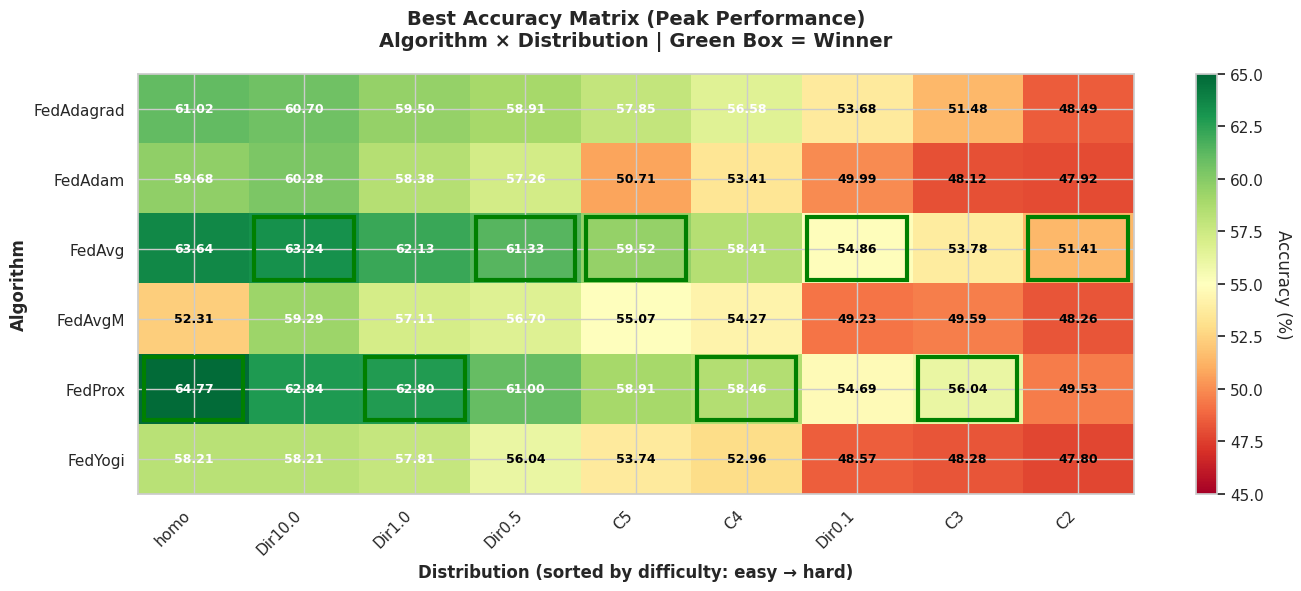
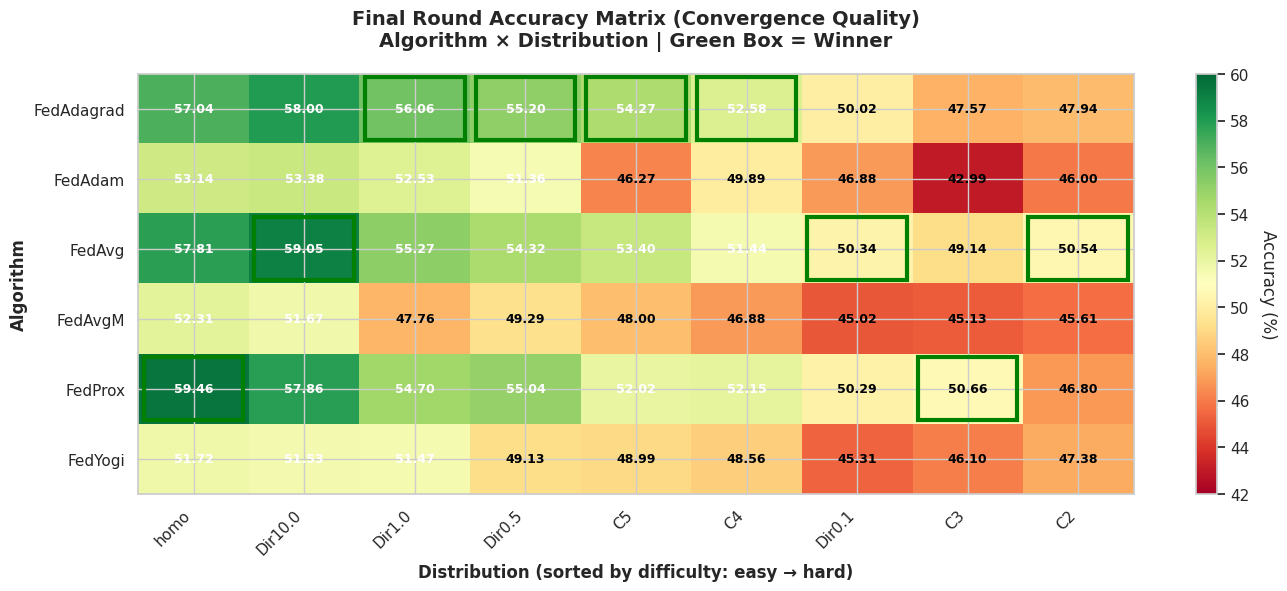
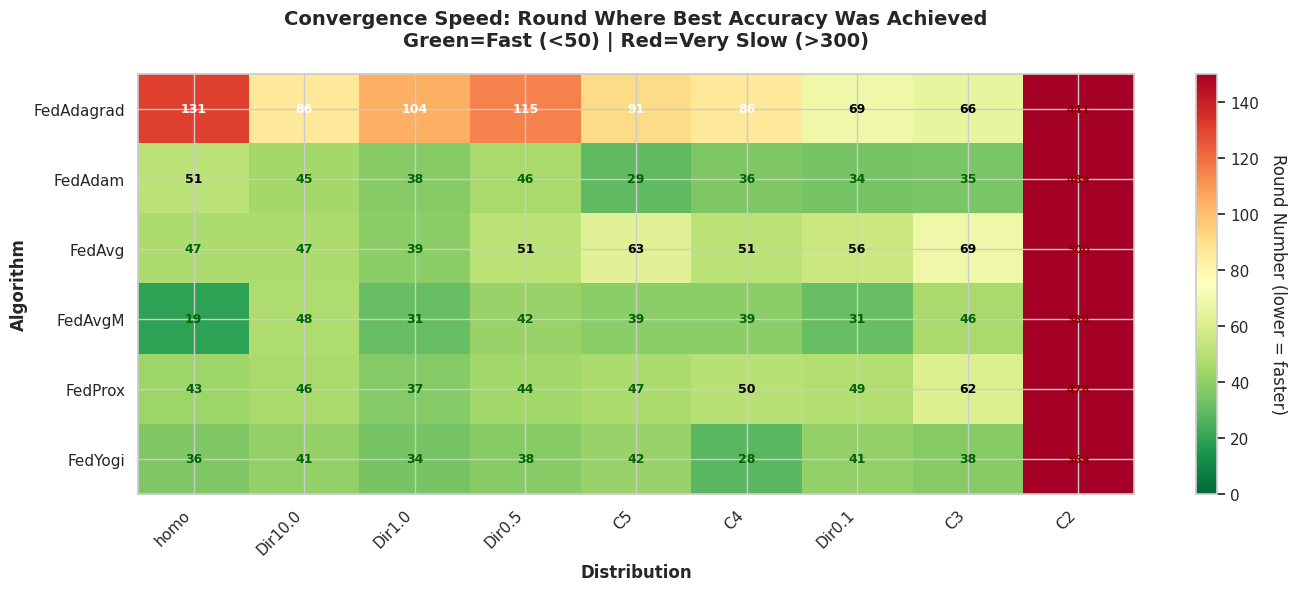
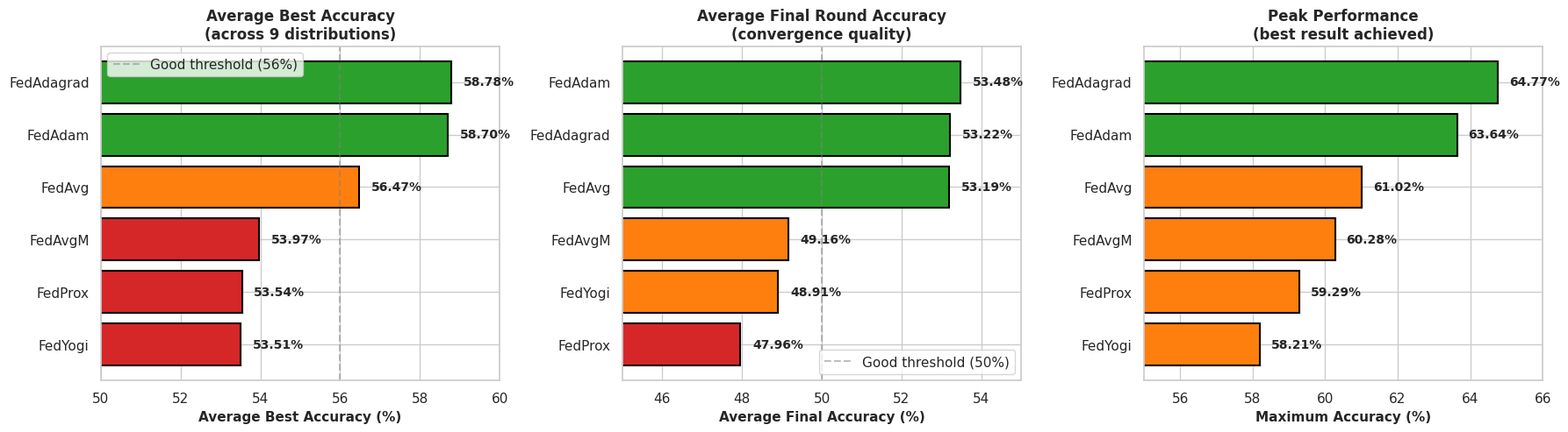
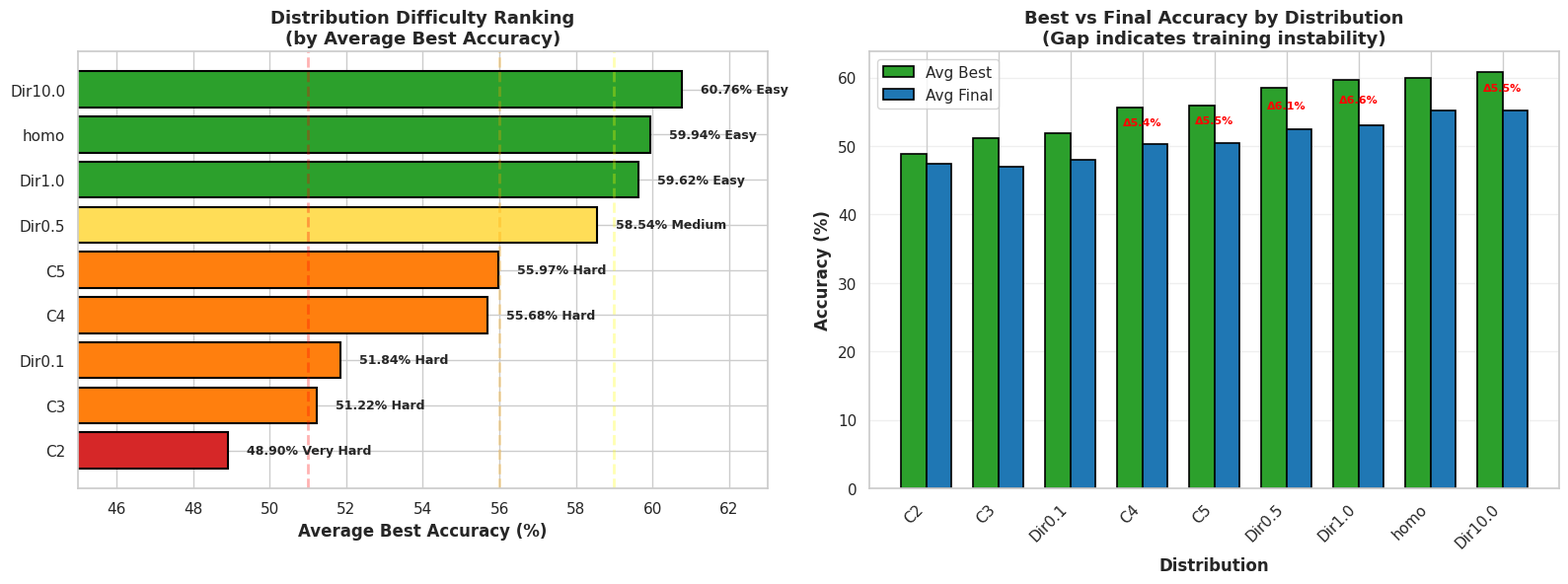
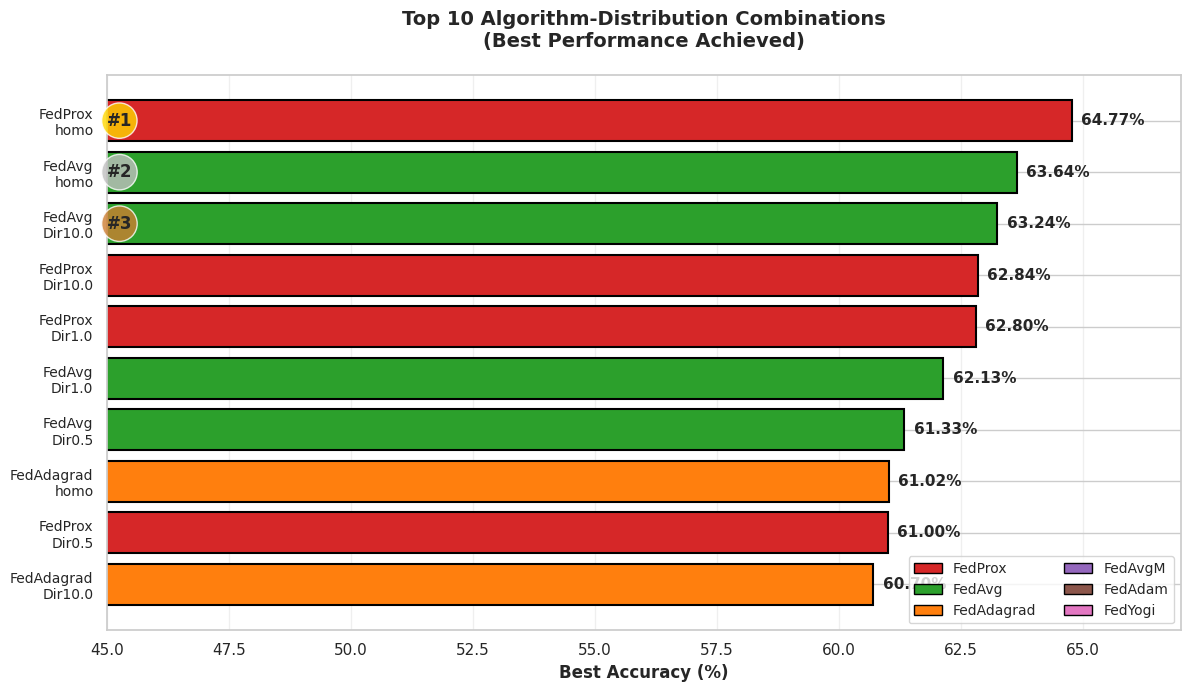
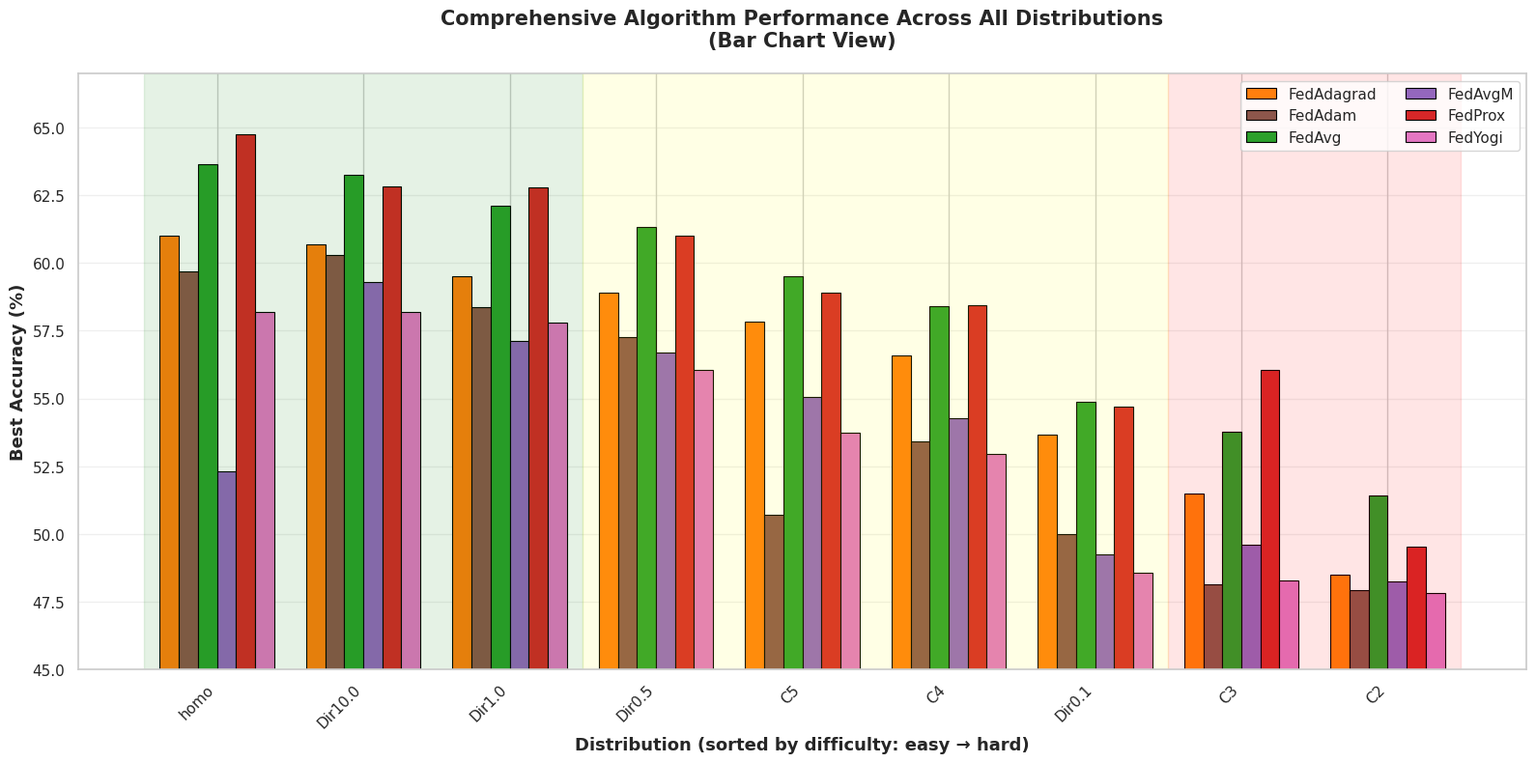

Recreate these plots in Python, in order.
"""
Visualization script for Comprehensive Accuracy Matrix Report
Generates publication-quality figures for federated learning experiments
"""

import numpy as np
import matplotlib.pyplot as plt
import seaborn as sns
import pandas as pd
from matplotlib.patches import Rectangle
import warnings
warnings.filterwarnings('ignore')

# Set style for publication-quality figures
sns.set_theme(style="whitegrid", palette="husl")
plt.rcParams['figure.dpi'] = 300
plt.rcParams['savefig.dpi'] = 300
plt.rcParams['font.size'] = 10

# Data from the report
algorithms = ['FedAdagrad', 'FedAdam', 'FedAvg', 'FedAvgM', 'FedProx', 'FedYogi']
distributions = ['homo', 'Dir10.0', 'Dir1.0', 'Dir0.5', 'C5', 'C4', 'Dir0.1', 'C3', 'C2']

# Best Accuracy Matrix (currently Distribution × Algorithm, need to transpose)
best_accuracy_data = [
    [61.02, 59.68, 63.64, 52.31, 64.77, 58.21],  # homo
    [60.70, 60.28, 63.24, 59.29, 62.84, 58.21],  # Dir10.0
    [59.50, 58.38, 62.13, 57.11, 62.80, 57.81],  # Dir1.0
    [58.91, 57.26, 61.33, 56.70, 61.00, 56.04],  # Dir0.5
    [57.85, 50.71, 59.52, 55.07, 58.91, 53.74],  # C5
    [56.58, 53.41, 58.41, 54.27, 58.46, 52.96],  # C4
    [53.68, 49.99, 54.86, 49.23, 54.69, 48.57],  # Dir0.1
    [51.48, 48.12, 53.78, 49.59, 56.04, 48.28],  # C3
    [48.49, 47.92, 51.41, 48.26, 49.53, 47.80],  # C2
]

# Final Round Accuracy Matrix (currently Distribution × Algorithm, need to transpose)
final_accuracy_data = [
    [57.04, 53.14, 57.81, 52.31, 59.46, 51.72],  # homo
    [58.00, 53.38, 59.05, 51.67, 57.86, 51.53],  # Dir10.0
    [56.06, 52.53, 55.27, 47.76, 54.70, 51.47],  # Dir1.0
    [55.20, 51.36, 54.32, 49.29, 55.04, 49.13],  # Dir0.5
    [54.27, 46.27, 53.40, 48.00, 52.02, 48.99],  # C5
    [52.58, 49.89, 51.44, 46.88, 52.15, 48.56],  # C4
    [50.02, 46.88, 50.34, 45.02, 50.29, 45.31],  # Dir0.1
    [47.57, 42.99, 49.14, 45.13, 50.66, 46.10],  # C3
    [47.94, 46.00, 50.54, 45.61, 46.80, 47.38],  # C2
]

# Best Round Number Matrix
best_round_data = [
    [131, 51, 47, 19, 43, 36],    # homo
    [86, 45, 47, 48, 46, 41],     # Dir10.0
    [104, 38, 39, 31, 37, 34],    # Dir1.0
    [115, 46, 51, 42, 44, 38],    # Dir0.5
    [91, 29, 63, 39, 47, 42],     # C5
    [86, 36, 51, 39, 50, 28],     # C4
    [69, 34, 56, 31, 49, 41],     # Dir0.1
    [66, 35, 69, 46, 62, 38],     # C3
    [441, 489, 500, 386, 478, 369], # C2
]

# Convert to numpy arrays for easy transposition
best_accuracy = np.array(best_accuracy_data)
final_accuracy = np.array(final_accuracy_data)
best_round = np.array(best_round_data)

# Algorithm statistics
algo_stats = {
    'Algorithm': algorithms,
    'Avg Best': [58.78, 58.70, 56.47, 53.97, 53.54, 53.51],
    'Avg Final': [53.22, 53.48, 53.19, 49.16, 47.96, 48.91],
    'Max': [64.77, 63.64, 61.02, 60.28, 59.29, 58.21],
}

# Distribution statistics
dist_stats = {
    'Distribution': distributions,
    'Avg Best': [59.94, 60.76, 59.62, 58.54, 55.97, 55.68, 51.84, 51.22, 48.90],
    'Avg Final': [55.25, 55.25, 52.97, 52.39, 50.49, 50.25, 47.98, 46.93, 47.38],
}

# Top 10 combinations
top10 = [
    ('FedProx', 'homo', 64.77),
    ('FedAvg', 'homo', 63.64),
    ('FedAvg', 'Dir10.0', 63.24),
    ('FedProx', 'Dir10.0', 62.84),
    ('FedProx', 'Dir1.0', 62.80),
    ('FedAvg', 'Dir1.0', 62.13),
    ('FedAvg', 'Dir0.5', 61.33),
    ('FedAdagrad', 'homo', 61.02),
    ('FedProx', 'Dir0.5', 61.00),
    ('FedAdagrad', 'Dir10.0', 60.70),
]


def plot_heatmap_transposed(data, title, filename, fmt='.2f', cmap='YlOrRd', vmin=None, vmax=None):
    """
    Plot heatmap with Algorithm as rows and Distribution as columns
    (Transposed from original Distribution × Algorithm format)
    """
    # Transpose: now shape is (6 algorithms, 9 distributions)
    data_transposed = data.T

    fig, ax = plt.subplots(figsize=(14, 6))

    # Create heatmap
    im = ax.imshow(data_transposed, cmap=cmap, aspect='auto', vmin=vmin, vmax=vmax)

    # Set ticks
    ax.set_xticks(np.arange(len(distributions)))
    ax.set_yticks(np.arange(len(algorithms)))
    ax.set_xticklabels(distributions, rotation=45, ha='right')
    ax.set_yticklabels(algorithms)

    # Add colorbar
    cbar = plt.colorbar(im, ax=ax)
    cbar.set_label('Accuracy (%)', rotation=270, labelpad=20)

    # Add text annotations
    for i in range(len(algorithms)):
        for j in range(len(distributions)):
            value = data_transposed[i, j]
            text_color = 'white' if value > (data_transposed.max() - data_transposed.min())/2 + data_transposed.min() else 'black'
            text = ax.text(j, i, f'{value:.2f}', ha="center", va="center",
                          color=text_color, fontsize=9, weight='bold')

    # Highlight winners (max in each column)
    for j in range(len(distributions)):
        max_idx = np.argmax(data_transposed[:, j])
        rect = Rectangle((j-0.45, max_idx-0.45), 0.9, 0.9,
                        fill=False, edgecolor='green', linewidth=3)
        ax.add_patch(rect)

    ax.set_xlabel('Distribution (sorted by difficulty: easy → hard)', fontsize=12, weight='bold')
    ax.set_ylabel('Algorithm', fontsize=12, weight='bold')
    ax.set_title(title, fontsize=14, weight='bold', pad=20)

    plt.tight_layout()
    plt.savefig(filename, dpi=300, bbox_inches='tight')
    print(f"Saved: {filename}")
    plt.close()


def plot_convergence_heatmap():
    """Plot convergence speed (best round number) heatmap - transposed"""
    # Transpose data
    data_transposed = best_round.T

    fig, ax = plt.subplots(figsize=(14, 6))

    # Use reversed colormap (lower round = better = darker)
    im = ax.imshow(data_transposed, cmap='RdYlGn_r', aspect='auto', vmin=0, vmax=150)

    # Set ticks
    ax.set_xticks(np.arange(len(distributions)))
    ax.set_yticks(np.arange(len(algorithms)))
    ax.set_xticklabels(distributions, rotation=45, ha='right')
    ax.set_yticklabels(algorithms)

    # Add colorbar
    cbar = plt.colorbar(im, ax=ax)
    cbar.set_label('Round Number (lower = faster)', rotation=270, labelpad=20)

    # Add text annotations with special marking for C2
    for i in range(len(algorithms)):
        for j in range(len(distributions)):
            value = data_transposed[i, j]
            # Special formatting for very late convergence (C2)
            if value > 300:
                text = ax.text(j, i, f'{int(value)}', ha="center", va="center",
                              color='darkred', fontsize=8, weight='bold')
            elif value < 50:
                text = ax.text(j, i, f'{int(value)}', ha="center", va="center",
                              color='darkgreen', fontsize=9, weight='bold')
            else:
                text_color = 'white' if value > 75 else 'black'
                text = ax.text(j, i, f'{int(value)}', ha="center", va="center",
                              color=text_color, fontsize=9, weight='bold')

    ax.set_xlabel('Distribution', fontsize=12, weight='bold')
    ax.set_ylabel('Algorithm', fontsize=12, weight='bold')
    ax.set_title('Convergence Speed: Round Where Best Accuracy Was Achieved\nGreen=Fast (<50) | Red=Very Slow (>300)',
                 fontsize=14, weight='bold', pad=20)

    plt.tight_layout()
    plt.savefig('figures/03_convergence_speed_heatmap.png', dpi=300, bbox_inches='tight')
    print("Saved: figures/03_convergence_speed_heatmap.png")
    plt.close()


def plot_algorithm_comparison():
    """Plot algorithm performance comparison"""
    df = pd.DataFrame(algo_stats)

    fig, axes = plt.subplots(1, 3, figsize=(18, 5))

    # Sort by average best accuracy
    df_sorted = df.sort_values('Avg Best', ascending=True)

    # Plot 1: Average Best Accuracy
    colors = ['#d62728' if x < 55 else '#ff7f0e' if x < 58 else '#2ca02c' for x in df_sorted['Avg Best']]
    axes[0].barh(df_sorted['Algorithm'], df_sorted['Avg Best'], color=colors, edgecolor='black', linewidth=1.5)
    axes[0].set_xlabel('Average Best Accuracy (%)', fontsize=11, weight='bold')
    axes[0].set_title('Average Best Accuracy\n(across 9 distributions)', fontsize=12, weight='bold')
    axes[0].axvline(x=56, color='gray', linestyle='--', alpha=0.5, label='Good threshold (56%)')
    for i, (alg, val) in enumerate(zip(df_sorted['Algorithm'], df_sorted['Avg Best'])):
        axes[0].text(val + 0.3, i, f'{val:.2f}%', va='center', fontsize=10, weight='bold')
    axes[0].set_xlim(50, 60)
    axes[0].legend()

    # Plot 2: Average Final Accuracy
    df_sorted2 = df.sort_values('Avg Final', ascending=True)
    colors2 = ['#d62728' if x < 48 else '#ff7f0e' if x < 51 else '#2ca02c' for x in df_sorted2['Avg Final']]
    axes[1].barh(df_sorted2['Algorithm'], df_sorted2['Avg Final'], color=colors2, edgecolor='black', linewidth=1.5)
    axes[1].set_xlabel('Average Final Accuracy (%)', fontsize=11, weight='bold')
    axes[1].set_title('Average Final Round Accuracy\n(convergence quality)', fontsize=12, weight='bold')
    axes[1].axvline(x=50, color='gray', linestyle='--', alpha=0.5, label='Good threshold (50%)')
    for i, (alg, val) in enumerate(zip(df_sorted2['Algorithm'], df_sorted2['Avg Final'])):
        axes[1].text(val + 0.3, i, f'{val:.2f}%', va='center', fontsize=10, weight='bold')
    axes[1].set_xlim(45, 55)
    axes[1].legend()

    # Plot 3: Maximum Accuracy
    df_sorted3 = df.sort_values('Max', ascending=True)
    colors3 = ['#d62728' if x < 58 else '#ff7f0e' if x < 62 else '#2ca02c' for x in df_sorted3['Max']]
    axes[2].barh(df_sorted3['Algorithm'], df_sorted3['Max'], color=colors3, edgecolor='black', linewidth=1.5)
    axes[2].set_xlabel('Maximum Accuracy (%)', fontsize=11, weight='bold')
    axes[2].set_title('Peak Performance\n(best result achieved)', fontsize=12, weight='bold')
    for i, (alg, val) in enumerate(zip(df_sorted3['Algorithm'], df_sorted3['Max'])):
        axes[2].text(val + 0.3, i, f'{val:.2f}%', va='center', fontsize=10, weight='bold')
    axes[2].set_xlim(55, 66)

    plt.tight_layout()
    plt.savefig('figures/04_algorithm_comparison.png', dpi=300, bbox_inches='tight')
    print("Saved: figures/04_algorithm_comparison.png")
    plt.close()


def plot_distribution_difficulty():
    """Plot distribution difficulty ranking"""
    df = pd.DataFrame(dist_stats)

    fig, axes = plt.subplots(1, 2, figsize=(16, 6))

    # Plot 1: Average Best Accuracy (sorted by difficulty)
    df_sorted = df.sort_values('Avg Best', ascending=True)

    # Color by difficulty
    colors = []
    for dist, val in zip(df_sorted['Distribution'], df_sorted['Avg Best']):
        if val < 51:
            colors.append('#d62728')  # Very Hard (red)
        elif val < 56:
            colors.append('#ff7f0e')  # Hard (orange)
        elif val < 59:
            colors.append('#ffdd57')  # Medium (yellow)
        else:
            colors.append('#2ca02c')  # Easy (green)

    bars1 = axes[0].barh(df_sorted['Distribution'], df_sorted['Avg Best'],
                         color=colors, edgecolor='black', linewidth=1.5)
    axes[0].set_xlabel('Average Best Accuracy (%)', fontsize=12, weight='bold')
    axes[0].set_title('Distribution Difficulty Ranking\n(by Average Best Accuracy)',
                      fontsize=13, weight='bold')

    # Add difficulty labels
    for i, (dist, val) in enumerate(zip(df_sorted['Distribution'], df_sorted['Avg Best'])):
        if val < 51:
            label = 'Very Hard'
        elif val < 56:
            label = 'Hard'
        elif val < 59:
            label = 'Medium'
        else:
            label = 'Easy'
        axes[0].text(val + 0.5, i, f'{val:.2f}% {label}', va='center', fontsize=9, weight='bold')

    axes[0].set_xlim(45, 63)
    axes[0].axvline(x=51, color='red', linestyle='--', alpha=0.3, linewidth=2)
    axes[0].axvline(x=56, color='orange', linestyle='--', alpha=0.3, linewidth=2)
    axes[0].axvline(x=59, color='yellow', linestyle='--', alpha=0.3, linewidth=2)

    # Plot 2: Comparison of Best vs Final
    x = np.arange(len(df_sorted))
    width = 0.35

    bars1 = axes[1].bar(x - width/2, df_sorted['Avg Best'], width,
                        label='Avg Best', color='#2ca02c', edgecolor='black', linewidth=1.2)
    bars2 = axes[1].bar(x + width/2, df_sorted['Avg Final'], width,
                        label='Avg Final', color='#1f77b4', edgecolor='black', linewidth=1.2)

    axes[1].set_xlabel('Distribution', fontsize=12, weight='bold')
    axes[1].set_ylabel('Accuracy (%)', fontsize=12, weight='bold')
    axes[1].set_title('Best vs Final Accuracy by Distribution\n(Gap indicates training instability)',
                      fontsize=13, weight='bold')
    axes[1].set_xticks(x)
    axes[1].set_xticklabels(df_sorted['Distribution'], rotation=45, ha='right')
    axes[1].legend(fontsize=11)
    axes[1].grid(axis='y', alpha=0.3)

    # Add gap annotations for largest gaps
    for i, (best, final) in enumerate(zip(df_sorted['Avg Best'], df_sorted['Avg Final'])):
        gap = best - final
        if gap > 5:  # Show only significant gaps
            axes[1].annotate(f'Δ{gap:.1f}%', xy=(i, (best + final)/2),
                           ha='center', fontsize=8, weight='bold', color='red')

    plt.tight_layout()
    plt.savefig('figures/05_distribution_difficulty.png', dpi=300, bbox_inches='tight')
    print("Saved: figures/05_distribution_difficulty.png")
    plt.close()


def plot_top10_combinations():
    """Plot top 10 algorithm-distribution combinations"""
    fig, ax = plt.subplots(figsize=(12, 7))

    labels = [f"{algo}\n{dist}" for algo, dist, _ in top10]
    values = [acc for _, _, acc in top10]
    colors_map = {
        'FedProx': '#d62728',
        'FedAvg': '#2ca02c',
        'FedAdagrad': '#ff7f0e',
        'FedAvgM': '#9467bd',
        'FedAdam': '#8c564b',
        'FedYogi': '#e377c2',
    }
    colors = [colors_map[algo] for algo, _, _ in top10]

    # Reverse for top-to-bottom display
    labels = labels[::-1]
    values = values[::-1]
    colors = colors[::-1]

    bars = ax.barh(range(len(labels)), values, color=colors, edgecolor='black', linewidth=1.5)

    # Add value labels
    for i, (bar, val) in enumerate(zip(bars, values)):
        ax.text(val + 0.2, i, f'{val:.2f}%', va='center', fontsize=11, weight='bold')

    # Add medal markers
    medal_positions = [len(labels) - 1, len(labels) - 2, len(labels) - 3]
    medals = ['#1', '#2', '#3']
    for pos, medal in zip(medal_positions, medals):
        ax.text(45, pos, medal, fontsize=12, va='center', weight='bold',
                bbox=dict(boxstyle='circle', facecolor='gold' if medal=='#1' else 'silver' if medal=='#2' else '#CD7F32', alpha=0.8))

    ax.set_yticks(range(len(labels)))
    ax.set_yticklabels(labels, fontsize=10)
    ax.set_xlabel('Best Accuracy (%)', fontsize=12, weight='bold')
    ax.set_title('Top 10 Algorithm-Distribution Combinations\n(Best Performance Achieved)',
                 fontsize=14, weight='bold', pad=20)
    ax.set_xlim(45, 67)
    ax.grid(axis='x', alpha=0.3)

    # Add legend for algorithms
    from matplotlib.patches import Patch
    legend_elements = [Patch(facecolor=color, edgecolor='black', label=algo)
                      for algo, color in colors_map.items()]
    ax.legend(handles=legend_elements, loc='lower right', fontsize=10, ncol=2)

    plt.tight_layout()
    plt.savefig('figures/06_top10_combinations.png', dpi=300, bbox_inches='tight')
    print("Saved: figures/06_top10_combinations.png")
    plt.close()


def plot_algorithm_vs_distribution_overview():
    """Create comprehensive overview: algorithm performance across distributions"""
    fig, ax = plt.subplots(figsize=(16, 8))

    x = np.arange(len(distributions))
    width = 0.13  # Width of each bar

    colors_map = {
        'FedAdagrad': '#ff7f0e',
        'FedAdam': '#8c564b',
        'FedAvg': '#2ca02c',
        'FedAvgM': '#9467bd',
        'FedProx': '#d62728',
        'FedYogi': '#e377c2',
    }

    for i, algo in enumerate(algorithms):
        offset = width * (i - 2.5)
        values = best_accuracy[:, i]
        bars = ax.bar(x + offset, values, width, label=algo,
                     color=colors_map[algo], edgecolor='black', linewidth=0.8)

    ax.set_xlabel('Distribution (sorted by difficulty: easy → hard)', fontsize=13, weight='bold')
    ax.set_ylabel('Best Accuracy (%)', fontsize=13, weight='bold')
    ax.set_title('Comprehensive Algorithm Performance Across All Distributions\n(Bar Chart View)',
                 fontsize=15, weight='bold', pad=20)
    ax.set_xticks(x)
    ax.set_xticklabels(distributions, rotation=45, ha='right', fontsize=11)
    ax.legend(loc='upper right', fontsize=11, ncol=2)
    ax.grid(axis='y', alpha=0.3)
    ax.set_ylim(45, 67)

    # Add difficulty zones
    ax.axvspan(-0.5, 2.5, alpha=0.1, color='green', label='Easy (>58%)')
    ax.axvspan(2.5, 6.5, alpha=0.1, color='yellow')
    ax.axvspan(6.5, 8.5, alpha=0.1, color='red')

    plt.tight_layout()
    plt.savefig('figures/07_algorithm_vs_distribution_overview.png', dpi=300, bbox_inches='tight')
    print("Saved: figures/07_algorithm_vs_distribution_overview.png")
    plt.close()


def main():
    """Generate all visualizations"""
    import os
    os.makedirs('figures', exist_ok=True)

    print("\n" + "="*60)
    print("GENERATING VISUALIZATIONS FOR ACCURACY MATRIX REPORT")
    print("="*60 + "\n")

    # 1. Best Accuracy Heatmap (TRANSPOSED)
    print("1. Creating Best Accuracy Matrix (Transposed: Algorithm x Distribution)...")
    plot_heatmap_transposed(
        best_accuracy,
        'Best Accuracy Matrix (Peak Performance)\nAlgorithm × Distribution | Green Box = Winner',
        'figures/01_best_accuracy_matrix_transposed.png',
        cmap='RdYlGn',
        vmin=45,
        vmax=65
    )

    # 2. Final Round Accuracy Heatmap (TRANSPOSED)
    print("2. Creating Final Round Accuracy Matrix (Transposed: Algorithm x Distribution)...")
    plot_heatmap_transposed(
        final_accuracy,
        'Final Round Accuracy Matrix (Convergence Quality)\nAlgorithm × Distribution | Green Box = Winner',
        'figures/02_final_accuracy_matrix_transposed.png',
        cmap='RdYlGn',
        vmin=42,
        vmax=60
    )

    # 3. Convergence Speed Heatmap
    print("3. Creating Convergence Speed Heatmap...")
    plot_convergence_heatmap()

    # 4. Algorithm Comparison
    print("4. Creating Algorithm Performance Comparison...")
    plot_algorithm_comparison()

    # 5. Distribution Difficulty
    print("5. Creating Distribution Difficulty Analysis...")
    plot_distribution_difficulty()

    # 6. Top 10 Combinations
    print("6. Creating Top 10 Combinations Chart...")
    plot_top10_combinations()

    # 7. Comprehensive Overview
    print("7. Creating Comprehensive Overview...")
    plot_algorithm_vs_distribution_overview()

    print("\n" + "="*60)
    print("ALL VISUALIZATIONS GENERATED SUCCESSFULLY!")
    print("="*60)
    print("\nOutput location: figures/")
    print("\nGenerated files:")
    print("  1. 01_best_accuracy_matrix_transposed.png")
    print("  2. 02_final_accuracy_matrix_transposed.png")
    print("  3. 03_convergence_speed_heatmap.png")
    print("  4. 04_algorithm_comparison.png")
    print("  5. 05_distribution_difficulty.png")
    print("  6. 06_top10_combinations.png")
    print("  7. 07_algorithm_vs_distribution_overview.png")
    print("\nAll figures are publication-ready at 300 DPI\n")


if __name__ == "__main__":
    main()
